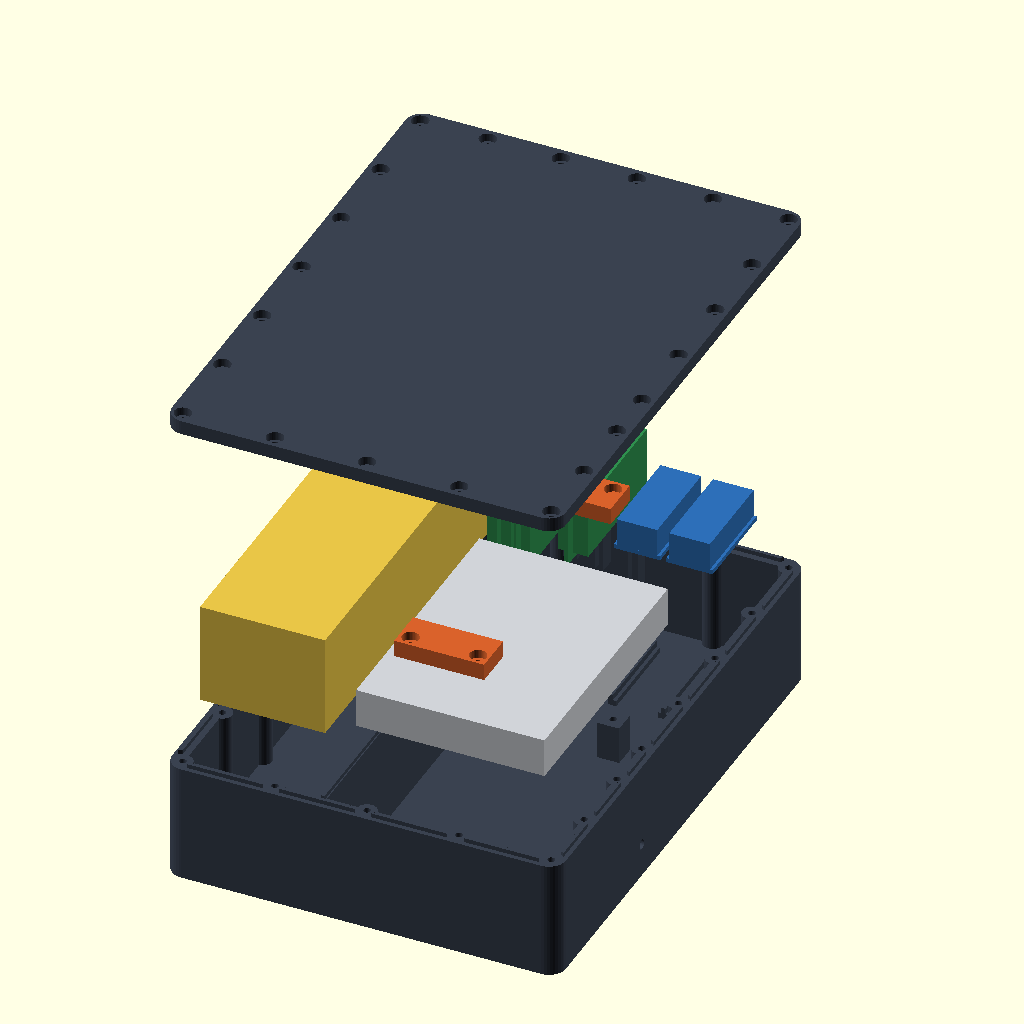
Cell 1 — every parameter at its default value.
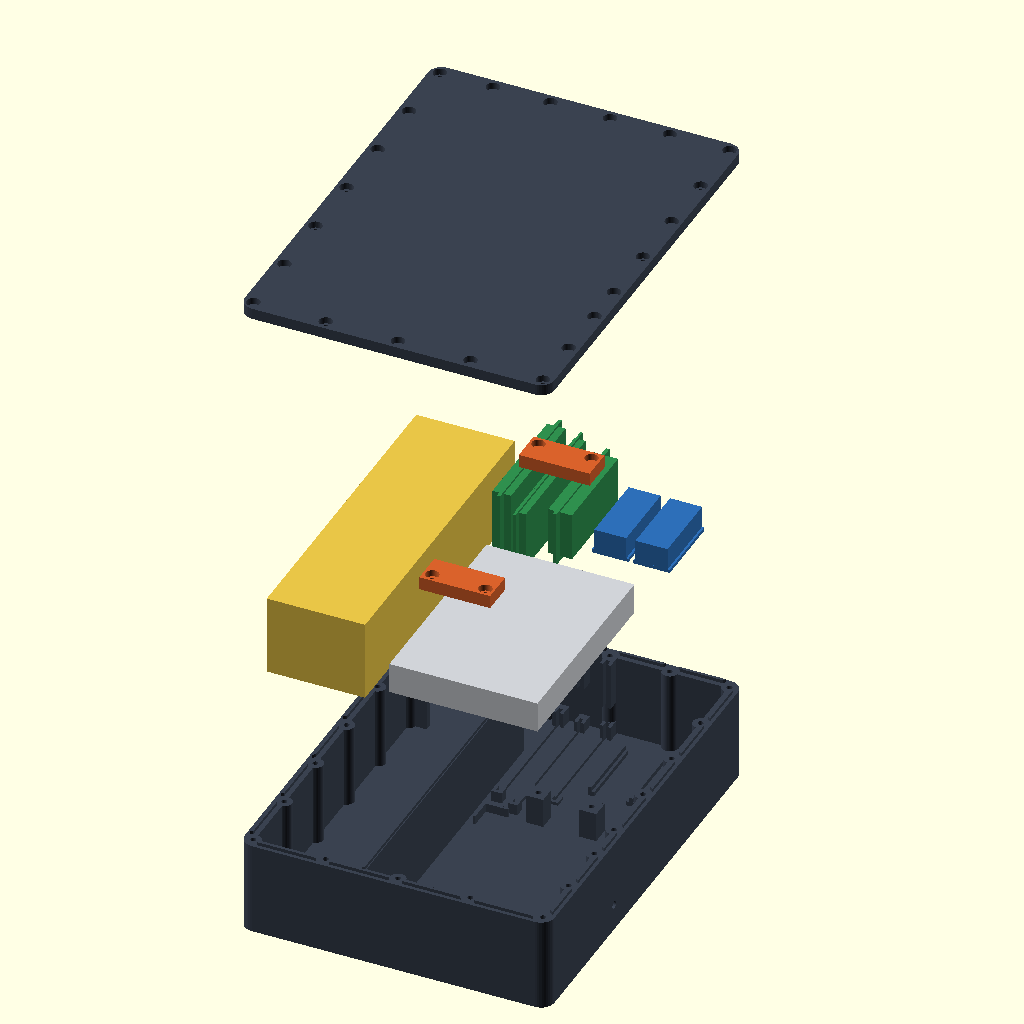
Cell 2: lift = 120 (everything else at default).
All cells are drawn from the same view direction (rotation 55°, 0°, 25°, orthographic, colour scheme Cornfield), but the view is re-fitted for each cell, so position and scale can differ between cells as well as the parameter.
The OpenSCAD source (models/pouch-comms-module/previews/exploded.scad):
include <../lib/pouch-comms-module-lib.scad>;
$fn = 40;
// Everything lifted straight up out of its place, the SMAs pulled out of
// the wall, the clamps over the T9, the lid on top.
lift = 60;
color("#3a4250") box();
color("#3a4250") lid_in_place(2.2 * lift);
color("#d9622b") clamps_in_place(1.4 * lift);
color("#e8c547") ref_bank(lift);
color("#d0d3d8") ref_t9(lift);
color("#2f8f4e") ref_boards(lift);
color("#2d6fb8") ref_fr(lift);
color("#c9a227") ref_sma(30);
Parameter table extracted from the source (name, type, default, range or options):
lift: number, default 60
